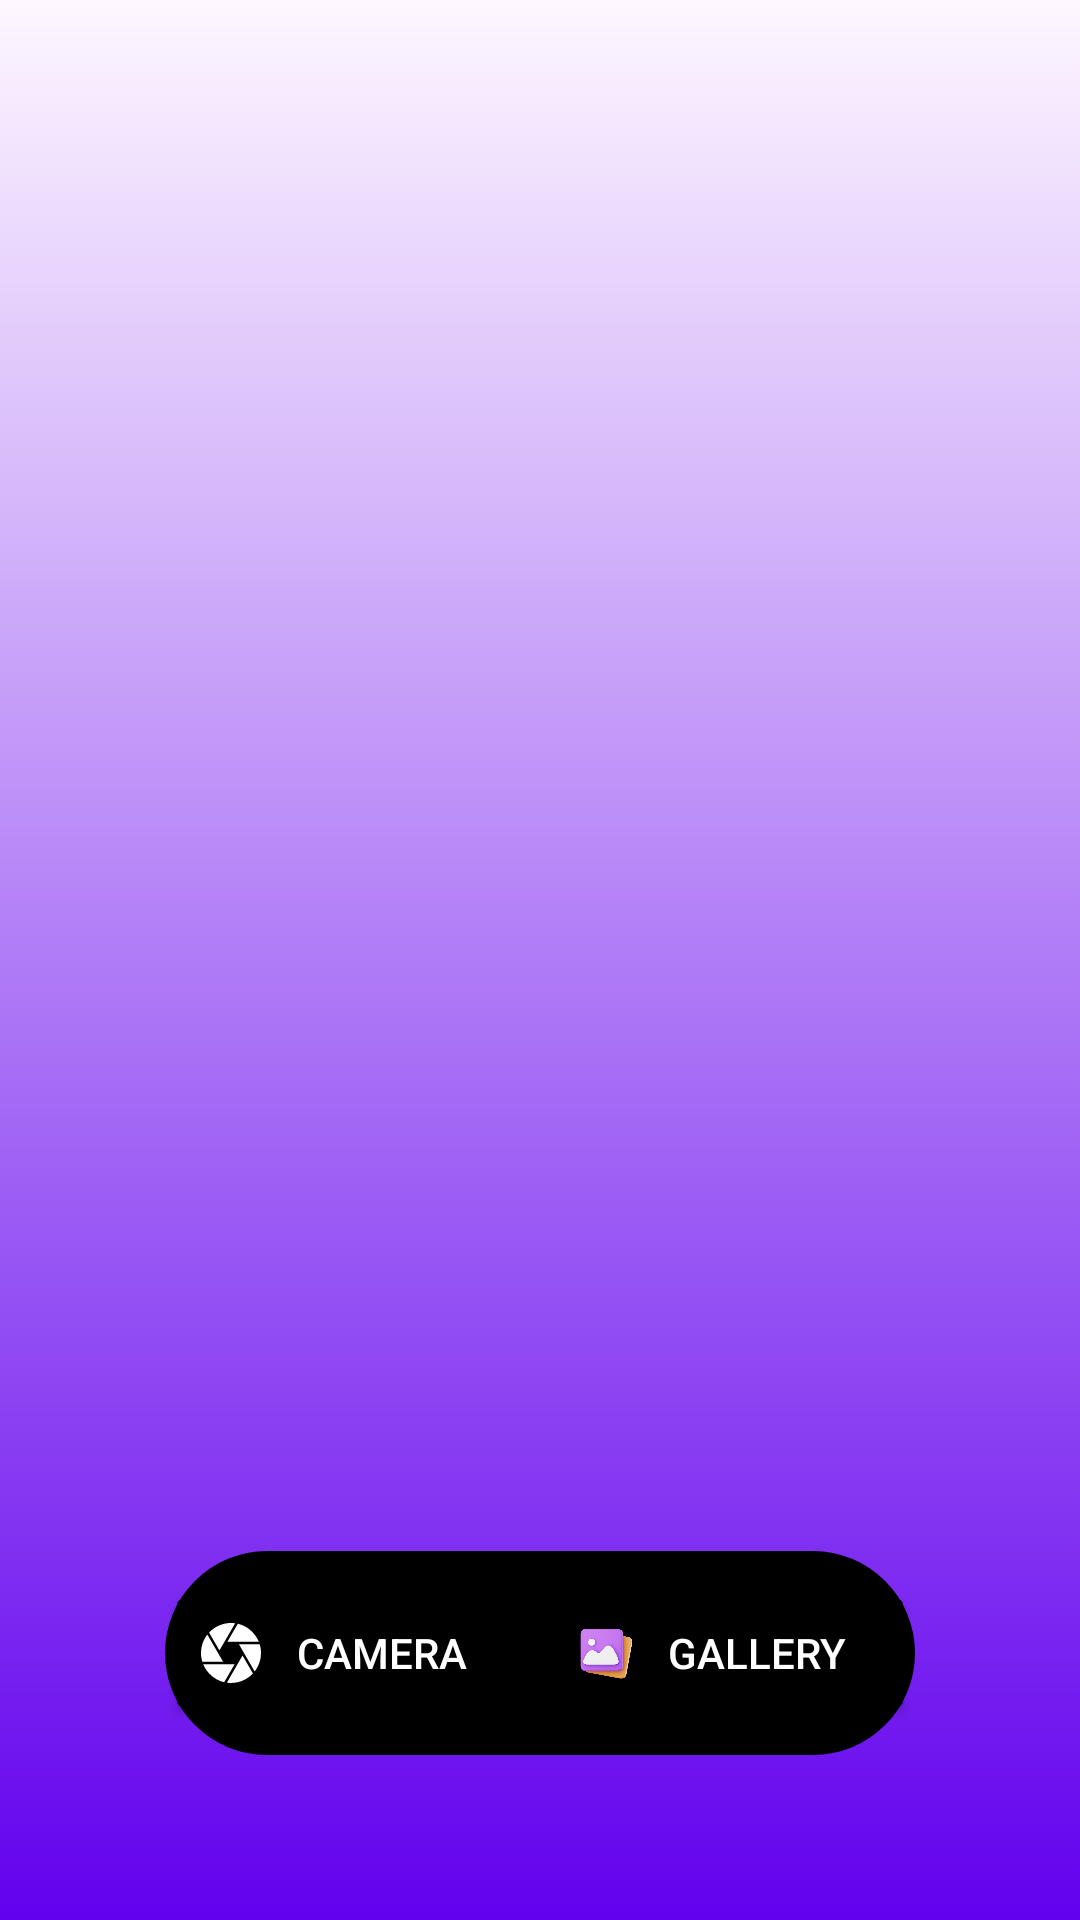

Produce the Android XML layout that renders to this screen, including the resource entries it uses.
<!-- AndroidManifest.xml: application theme Theme.MiniAIIDSDK -->
<!-- res/layout/media_picker_dialog_layout.xml -->
<?xml version="1.0" encoding="utf-8"?>
<RelativeLayout xmlns:android="http://schemas.android.com/apk/res/android"
    android:id="@+id/camera_gallery_popup"
    android:layout_width="match_parent"
    android:layout_height="match_parent"
    android:background="@drawable/transparent_gredient"
    android:orientation="vertical">

    <LinearLayout
        android:layout_width="match_parent"
        android:layout_height="match_parent"
        android:orientation="horizontal"
        android:gravity="bottom"
        android:layout_marginBottom="55dp">

        <LinearLayout
            android:layout_width="match_parent"
            android:layout_height="wrap_content"
            android:layout_marginLeft="55dp"
            android:layout_marginRight="55dp"
            android:paddingVertical="10dp"
            android:background="@drawable/rounded_edge"
            android:id="@+id/nested_layout">

            <Button
                android:id="@+id/btn_camera"
                android:layout_width="0dp"
                android:layout_height="wrap_content"
                android:layout_weight="1"
                android:backgroundTint="@color/black"
                android:drawableLeft="@drawable/shutter_with_size"
                android:drawablePadding="0dp"
                android:text="@string/camera"
                android:textColor="@color/white"
                android:textSize="14dp"
                android:visibility="visible" />

            <Button
                android:id="@+id/btn_gallery"
                android:layout_width="0dp"
                android:layout_weight="1"
                android:layout_height="wrap_content"
                android:backgroundTint="@color/black"
                android:drawableLeft="@drawable/gallery_with_size"
                android:drawablePadding="0dp"
                android:text="@string/gallery"
                android:textColor="@color/white"
                android:textSize="14dp" />
        </LinearLayout>
    </LinearLayout>
</RelativeLayout>
<!-- resources referenced by this layout -->
<resources>
  <color name="black">#FF000000</color>
  <color name="white">#FFFFFFFF</color>
  <!-- drawable gallery_with_size (drawable) -->
  <layer-list xmlns:android="http://schemas.android.com/apk/res/android">
      <item
          android:drawable="@drawable/gallery"
          android:width="20dp"
          android:height="20dp"/>
  </layer-list>
  <!-- drawable rounded_edge (drawable) -->
  <shape
      xmlns:android="http://schemas.android.com/apk/res/android">
      <solid
          android:color="@android:color/black">
      </solid>
      <stroke
          android:width="0dp"
          android:color="#424242">
      </stroke>
      <corners
          android:topLeftRadius="100dip"
          android:topRightRadius="100dip"
          android:bottomLeftRadius="100dip"
          android:bottomRightRadius="100dip">
      </corners>
  </shape>
  <!-- drawable shutter_with_size (drawable) -->
  <layer-list xmlns:android="http://schemas.android.com/apk/res/android">
      <item
          android:drawable="@drawable/shutter"
          android:width="20dp"
          android:height="20dp"/>
  </layer-list>
  <!-- drawable transparent_gredient (drawable) -->
  <?xml version="1.0" encoding="utf-8"?>
  <selector xmlns:android="http://schemas.android.com/apk/res/android">
      <item>
          <shape>
              <gradient
                  android:angle="90"
                  android:startColor="@color/purple_500"
                  android:gradientRadius="10%"
                  android:endColor="@color/black_transparent"
                  />
          </shape>
      </item>
  </selector>
  <string name="camera">CAMERA</string>
  <string name="gallery">GALLERY</string>
  <style name="Theme.MiniAIIDSDK" parent="Base.Theme.MiniAIIDSDK" />
  <!-- drawable gallery: png bitmap (drawable, 102354 bytes) -->
  <!-- drawable shutter (drawable) -->
  <vector android:height="50dp" android:viewportHeight="512"
      android:viewportWidth="512" android:width="50dp" xmlns:android="http://schemas.android.com/apk/res/android">
      <path android:fillColor="#FFFFFF"
          android:pathData="M231.5,1.1c-57.5,5.5 -115.7,32.9 -155.2,73.1l-7.3,7.3 43.9,76c24.1,41.8 44.2,76 44.6,76 0.8,-0 133.9,-230.4 133.4,-231 -0.2,-0.2 -5.6,-0.8 -11.9,-1.4 -13.2,-1.2 -34.3,-1.2 -47.5,-0z" android:strokeColor="#00000000"/>
      <path android:fillColor="#FFFFFF"
          android:pathData="M269.4,83.5l-44.2,76.5 133.9,-0c81.2,-0 133.9,-0.4 133.9,-0.9 0,-2.3 -17.2,-34.6 -23.2,-43.6 -20.2,-30.2 -48,-57.5 -77.4,-76 -12.2,-7.7 -30.1,-16.7 -43.6,-22 -11,-4.3 -31.1,-10.5 -33.9,-10.5 -0.8,-0 -20.6,33.3 -45.5,76.5z" android:strokeColor="#00000000"/>
      <path android:fillColor="#FFFFFF"
          android:pathData="M48.3,106.7c-11.8,15.9 -25.2,41 -32.7,61.4 -15.1,41 -19.4,89.7 -11.6,132.7 1.8,9.6 2.8,14 6.1,26.4l1,3.8 88.4,-0c48.7,-0 88.5,-0.2 88.5,-0.4 0,-0.4 -132.9,-230.8 -133.5,-231.4 -0.2,-0.2 -3,3.1 -6.2,7.5z" android:strokeColor="#00000000"/>
      <path android:fillColor="#FFFFFF"
          android:pathData="M324.2,181.9c0.2,0.5 30.2,52.7 66.8,116l66.5,115.2 2.8,-3.3c11,-12.9 27.9,-44 35.9,-65.8 10.9,-29.5 15.2,-55.1 15.2,-88.5 0,-28 -1.9,-42.6 -9.5,-70.8l-1,-3.7 -88.5,-0c-50.2,-0 -88.4,0.4 -88.2,0.9z" android:strokeColor="#00000000"/>
      <path android:fillColor="#FFFFFF"
          android:pathData="M353.7,278.7c-9.5,16.1 -131.9,228.7 -132.3,229.7 -0.8,2.1 11,3.1 36.1,3 43.1,-0.1 78.2,-8.7 116.5,-28.5 22.5,-11.7 44.8,-27.9 61.2,-44.6l7.8,-7.8 -43.6,-75.5c-24,-41.5 -43.9,-75.9 -44.4,-76.3 -0.4,-0.5 -1,-0.5 -1.3,-0z" android:strokeColor="#00000000"/>
      <path android:fillColor="#FFFFFF"
          android:pathData="M19,352.9c0,2.3 17.2,34.6 23.2,43.6 30.6,45.8 75.3,81.2 126.2,100 10.3,3.8 29.3,9.1 30,8.4 0.2,-0.2 20.2,-34.7 44.4,-76.7l44,-76.2 -133.9,-0c-81.2,-0 -133.9,0.4 -133.9,0.9z" android:strokeColor="#00000000"/>
  </vector>
  <color name="purple_500">#FF6200EE</color>
  <color name="black_transparent">#00000000</color>
  <style name="Base.Theme.MiniAIIDSDK" parent="Theme.Material3.DayNight.NoActionBar">
          
          
      </style>
</resources>
